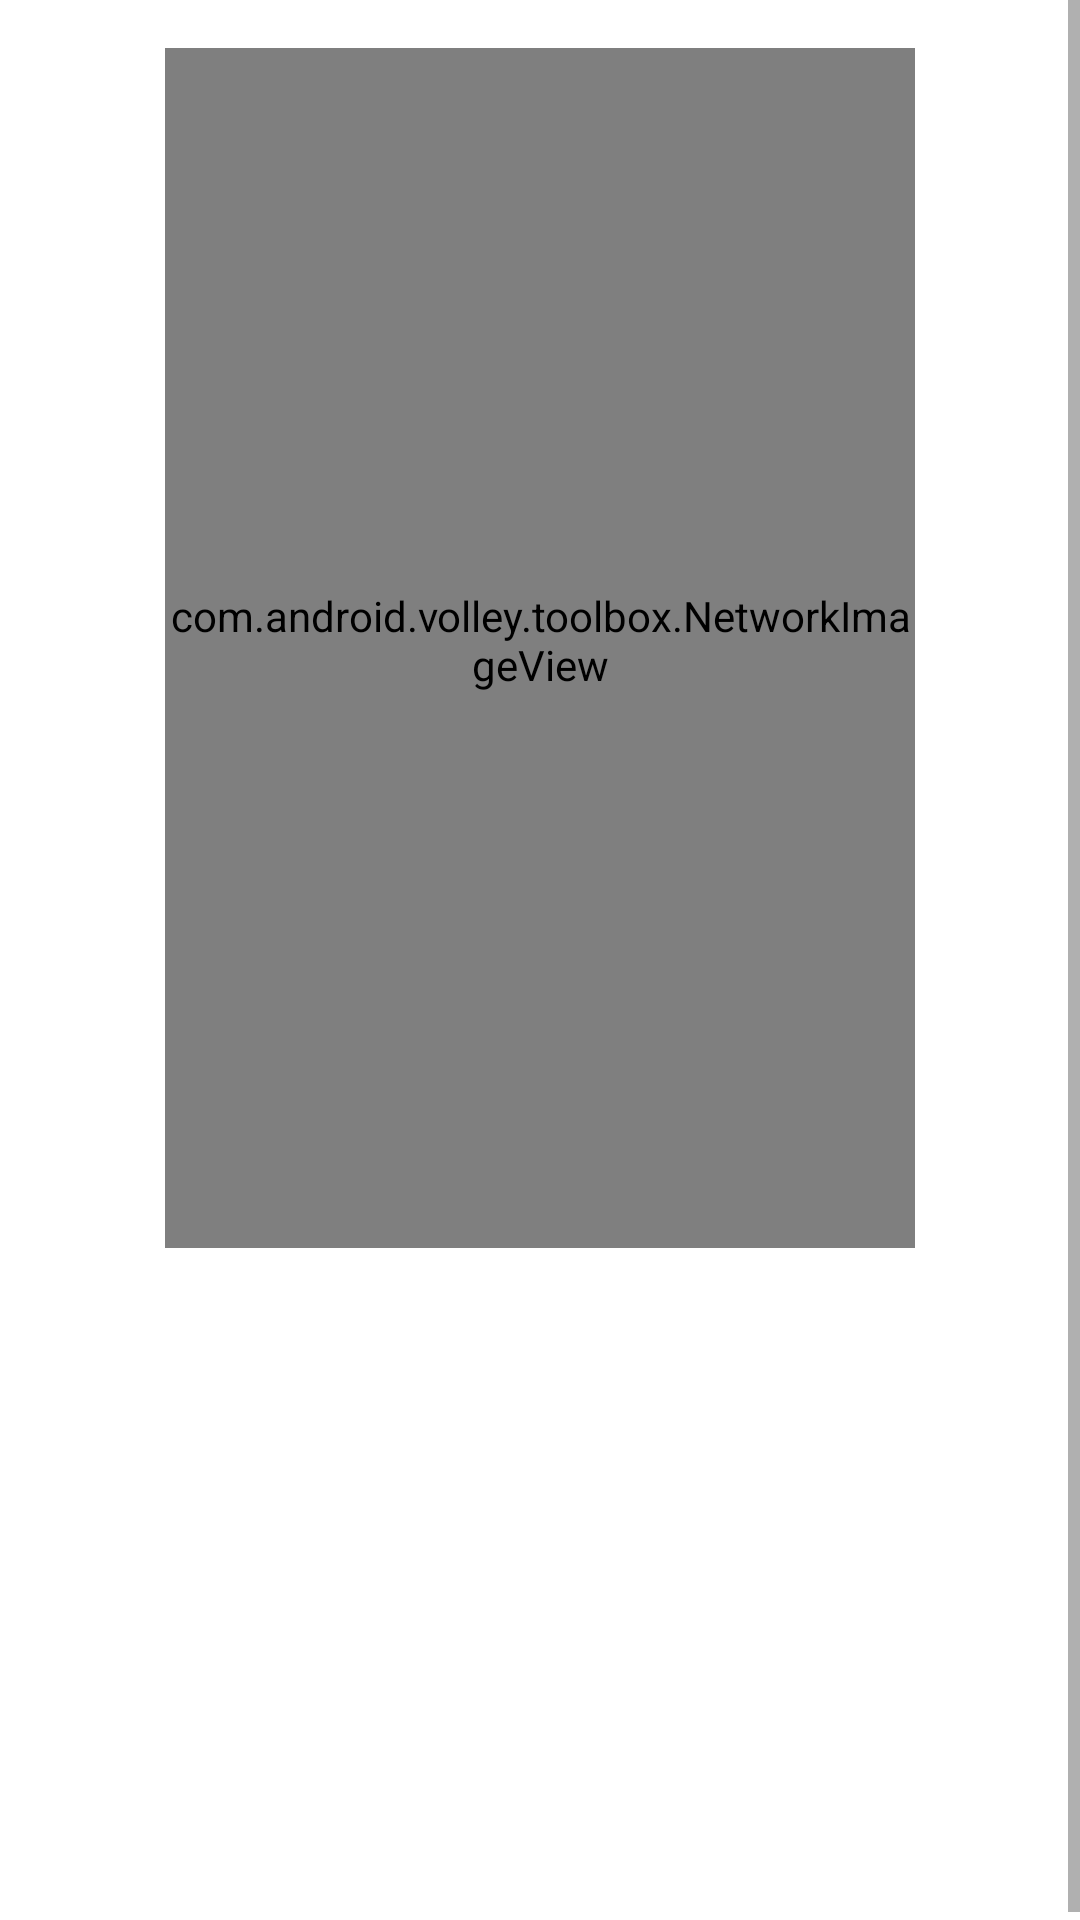

This screen was rendered from an Android layout file. Write that file and the resources it references.
<!-- AndroidManifest.xml: application theme Theme.TermProjectForAndroid -->
<!-- res/layout/activity_subject.xml -->
<?xml version="1.0" encoding="utf-8"?>
<ScrollView
    xmlns:android="http://schemas.android.com/apk/res/android"
    xmlns:app="http://schemas.android.com/apk/res-auto"
    xmlns:tools="http://schemas.android.com/tools"
    android:layout_width="match_parent"
    android:layout_height="match_parent"
    tools:context=".SubjectActivity">

    <androidx.constraintlayout.widget.ConstraintLayout
        android:layout_width="match_parent"
        android:layout_height="wrap_content">
        <com.android.volley.toolbox.NetworkImageView
            android:id="@+id/image_sub"
            android:layout_width="250dp"
            android:layout_height="400dp"
            android:layout_margin="16dp"
            android:scaleType="centerCrop"
            android:background="@android:drawable/alert_dark_frame"
            app:layout_constraintTop_toTopOf="parent"
            app:layout_constraintStart_toStartOf="parent"
            app:layout_constraintEnd_toEndOf="parent" />
        <TextView
            android:id="@+id/text_subname"
            android:layout_width="match_parent"
            android:layout_height="wrap_content"
            android:layout_marginTop="32dp"
            android:textAlignment="center"
            android:textSize="30sp"
            app:layout_constraintTop_toBottomOf="@id/image_sub"
            app:layout_constraintStart_toStartOf="parent"
            app:layout_constraintEnd_toEndOf="parent"/>
        <TextView
            android:id="@+id/text_subcode"
            android:layout_width="match_parent"
            android:layout_height="wrap_content"
            android:textAlignment="center"
            android:textSize="25sp"
            app:layout_constraintTop_toBottomOf="@id/text_subname"
            app:layout_constraintStart_toStartOf="parent"
            app:layout_constraintEnd_toEndOf="parent"/>
        <TextView
            android:id="@+id/text_subnation"
            android:layout_width="match_parent"
            android:layout_height="wrap_content"
            android:textAlignment="center"
            android:textSize="25sp"
            app:layout_constraintTop_toBottomOf="@id/text_subcode"
            app:layout_constraintStart_toStartOf="parent"
            app:layout_constraintEnd_toEndOf="parent"/>
        <TextView
            android:id="@+id/text_gender"
            android:layout_width="match_parent"
            android:layout_height="wrap_content"
            android:textAlignment="center"
            android:textSize="25sp"
            app:layout_constraintTop_toBottomOf="@id/text_subnation"
            app:layout_constraintStart_toStartOf="parent"
            app:layout_constraintEnd_toEndOf="parent"/>
        <TextView
            android:id="@+id/text_weapon"
            android:layout_width="match_parent"
            android:layout_height="wrap_content"
            android:textAlignment="center"
            android:textSize="40sp"
            app:layout_constraintTop_toBottomOf="@id/text_gender"
            app:layout_constraintStart_toStartOf="parent"
            app:layout_constraintEnd_toEndOf="parent"/>

    </androidx.constraintlayout.widget.ConstraintLayout>
</ScrollView>
<!-- resources referenced by this layout -->
<resources>
  <style name="Theme.TermProjectForAndroid" parent="Theme.MaterialComponents.DayNight.DarkActionBar">
          
          <item name="colorPrimary">@color/purple_500</item>
          <item name="colorPrimaryVariant">@color/purple_700</item>
          <item name="colorOnPrimary">@color/white</item>
          
          <item name="colorSecondary">@color/teal_200</item>
          <item name="colorSecondaryVariant">@color/teal_700</item>
          <item name="colorOnSecondary">@color/black</item>
          
          <item name="android:statusBarColor">?attr/colorPrimaryVariant</item>
          
      </style>
  <!-- not gathered from this repository: default colours our renderer supplied (Android Studio template values) -->
  <color name="purple_500">#FF6200EE</color>
  <color name="purple_700">#FF3700B3</color>
  <color name="teal_200">#FF03DAC5</color>
  <color name="teal_700">#FF018786</color>
  <color name="black">#FF000000</color>
  <color name="white">#FFFFFFFF</color>
</resources>
